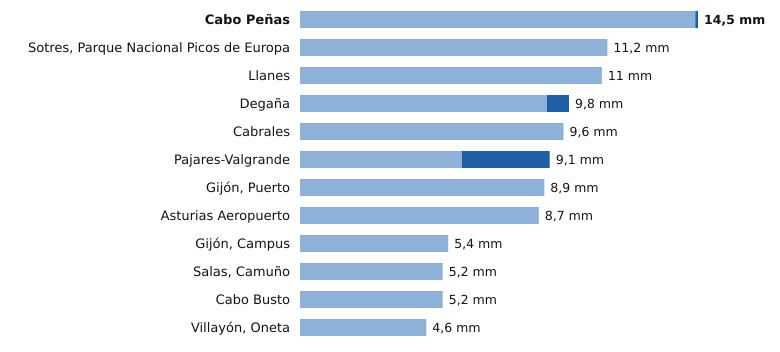

Data behind this chart, as committed beside it:
estacion, provincia, indicativo, mm_6_dias_anteriores, mm_hoy, mm_7_dias, horas_de_hoy
Cabo Peñas, Asturias, 1210X, 14.4, 0.1, 14.5, 3
Sotres, Parque Nacional Picos de Europa, Asturias, 1178R, 11.2, 0.0, 11.2, 3
Llanes, Asturias, 1183X, 11.0, 0.0, 11.0, 3
Degaña, Asturias, 1302F, 9.0, 0.8, 9.8, 2
Cabrales, Asturias, 1179B, 9.6, 0.0, 9.6, 3
Pajares-Valgrande, Asturias, 1221D, 5.9, 3.2, 9.1, 3
Gijón, Puerto, Asturias, 1208H, 8.9, 0.0, 8.9, 3
Asturias Aeropuerto, Asturias, 1212E, 8.7, 0.0, 8.7, 3
Gijón, Campus, Asturias, 1207U, 5.4, 0.0, 5.4, 3
Salas, Camuño, Asturias, 1279X, 5.2, 0.0, 5.2, 2
Cabo Busto, Asturias, 1283U, 5.2, 0.0, 5.2, 3
Villayón, Oneta, Asturias, 1327A, 4.6, 0.0, 4.6, 3
